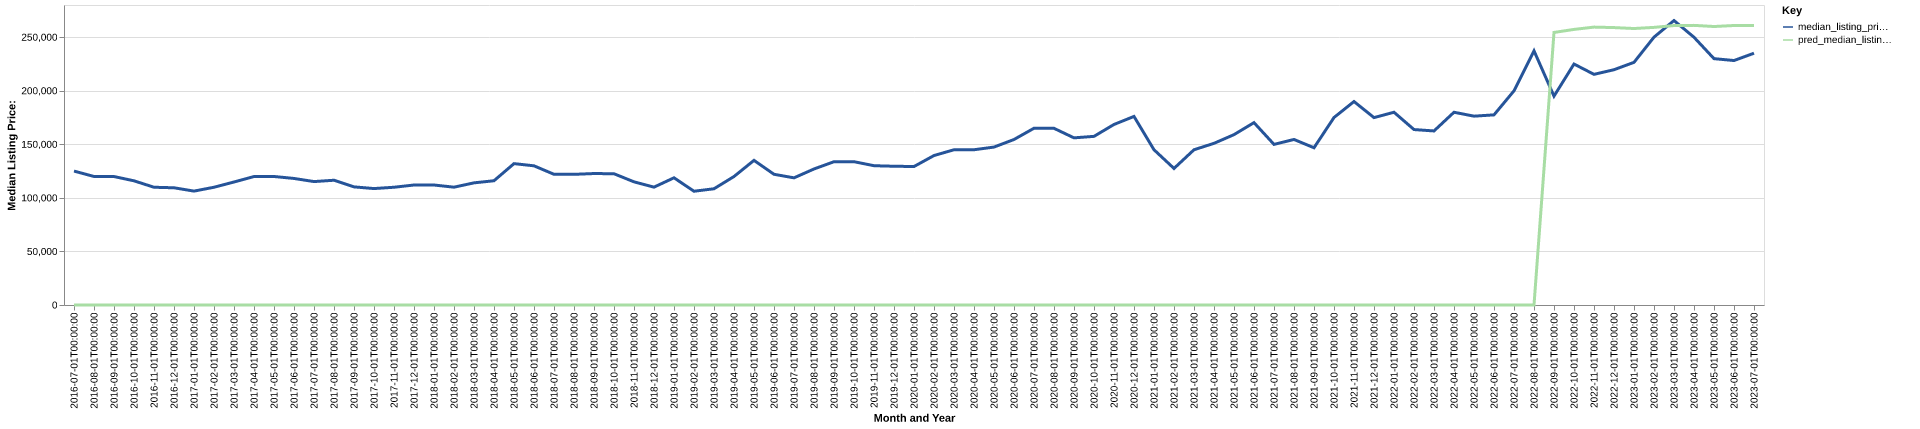

Data behind this chart, as committed beside it:
date, time_idx, median_listing_price, thirty_year_interest_rate_five, month, county_name, active_listing_count, median_days_on_market, pred_median_listing_price, month_year
2016-07-01, 0, 125000, 3.72, 7, bristol, va, 121.0, 80.0, 0, Jul-2016
2016-08-01, 1, 119950, 3.73, 8, bristol, va, 124.0, 81.0, 0, Aug-2016
2016-09-01, 2, 119900, 3.66, 9, bristol, va, 132.0, 80.0, 0, Sep-2016
2016-10-01, 3, 115900, 3.64, 10, bristol, va, 133.0, 79.0, 0, Oct-2016
2016-11-01, 4, 109900, 3.66, 11, bristol, va, 136.0, 79.0, 0, Nov-2016
2016-12-01, 5, 109400, 3.48, 12, bristol, va, 130.0, 88.0, 0, Dec-2016
2017-01-01, 6, 106300, 3.45, 1, bristol, va, 124.0, 102.0, 0, Jan-2017
2017-02-01, 7, 109900, 3.5, 2, bristol, va, 134.0, 106.0, 0, Feb-2017
2017-03-01, 8, 114800, 3.52, 3, bristol, va, 142.0, 97.0, 0, Mar-2017
2017-04-01, 9, 119900, 4.03, 4, bristol, va, 139.0, 70.0, 0, Apr-2017
2017-05-01, 10, 119943, 4.32, 5, bristol, va, 151.0, 67.0, 0, May-2017
2017-06-01, 11, 118115, 4.2, 6, bristol, va, 149.0, 71.0, 0, Jun-2017
2017-07-01, 12, 115200, 4.19, 7, bristol, va, 141.0, 80.0, 0, Jul-2017
2017-08-01, 13, 116440, 4.3, 8, bristol, va, 142.0, 91.0, 0, Aug-2017
2017-09-01, 14, 110250, 4.1, 9, bristol, va, 133.0, 107.0, 0, Sep-2017
2017-10-01, 15, 108675, 4.05, 10, bristol, va, 124.0, 89.0, 0, Oct-2017
2017-11-01, 16, 109900, 3.94, 11, bristol, va, 111.0, 92.0, 0, Nov-2017
2017-12-01, 17, 111993, 4.03, 12, bristol, va, 100.0, 106.0, 0, Dec-2017
2018-01-01, 18, 111993, 3.93, 1, bristol, va, 92.0, 107.0, 0, Jan-2018
2018-02-01, 19, 109964, 3.83, 2, bristol, va, 96.0, 101.0, 0, Feb-2018
2018-03-01, 20, 114000, 3.94, 3, bristol, va, 85.0, 81.0, 0, Mar-2018
2018-04-01, 21, 115975, 3.95, 4, bristol, va, 90.0, 66.0, 0, Apr-2018
2018-05-01, 22, 131950, 3.99, 5, bristol, va, 89.0, 58.0, 0, May-2018
2018-06-01, 23, 129900, 4.15, 6, bristol, va, 88.0, 65.0, 0, Jun-2018
2018-07-01, 24, 121988, 4.4, 7, bristol, va, 98.0, 63.0, 0, Jul-2018
2018-08-01, 25, 121950, 4.46, 8, bristol, va, 101.0, 66.0, 0, Aug-2018
2018-09-01, 26, 122700, 4.58, 9, bristol, va, 105.0, 74.0, 0, Sep-2018
2018-10-01, 27, 122500, 4.66, 10, bristol, va, 108.0, 81.0, 0, Oct-2018
2018-11-01, 28, 114950, 4.62, 11, bristol, va, 108.0, 80.0, 0, Nov-2018
2018-12-01, 29, 110000, 4.54, 12, bristol, va, 99.0, 90.0, 0, Dec-2018
2019-01-01, 30, 118725, 4.6, 1, bristol, va, 93.0, 102.0, 0, Jan-2019
2019-02-01, 31, 106171, 4.72, 2, bristol, va, 94.0, 107.0, 0, Feb-2019
2019-03-01, 32, 108490, 4.9, 3, bristol, va, 85.0, 83.0, 0, Mar-2019
2019-04-01, 33, 119921, 4.94, 4, bristol, va, 77.0, 59.0, 0, Apr-2019
2019-05-01, 34, 134997, 4.75, 5, bristol, va, 79.0, 54.0, 0, May-2019
2019-06-01, 35, 122000, 4.51, 6, bristol, va, 80.0, 73.0, 0, Jun-2019
2019-07-01, 36, 118675, 4.41, 7, bristol, va, 84.0, 73.0, 0, Jul-2019
2019-08-01, 37, 126964, 4.41, 8, bristol, va, 79.0, 70.0, 0, Aug-2019
2019-09-01, 38, 133734, 4.2, 9, bristol, va, 77.0, 60.0, 0, Sep-2019
2019-10-01, 39, 133748, 4.14, 10, bristol, va, 76.0, 53.0, 0, Oct-2019
2019-11-01, 40, 130000, 3.84, 11, bristol, va, 77.0, 66.0, 0, Nov-2019
2019-12-01, 41, 129500, 3.81, 12, bristol, va, 76.0, 80.0, 0, Dec-2019
2020-01-01, 42, 129250, 3.75, 1, bristol, va, 70.0, 101.0, 0, Jan-2020
2020-02-01, 43, 139500, 3.73, 2, bristol, va, 54.0, 129.0, 0, Feb-2020
2020-03-01, 44, 144893, 3.78, 3, bristol, va, 49.0, 132.0, 0, Mar-2020
2020-04-01, 45, 144900, 3.75, 4, bristol, va, 46.0, 96.0, 0, Apr-2020
2020-05-01, 46, 147400, 3.74, 5, bristol, va, 41.0, 64.0, 0, May-2020
2020-06-01, 47, 154467, 3.72, 6, bristol, va, 39.0, 64.0, 0, Jun-2020
2020-07-01, 48, 164975, 3.49, 7, bristol, va, 29.0, 52.0, 0, Jul-2020
2020-08-01, 49, 164900, 3.65, 8, bristol, va, 26.0, 53.0, 0, Aug-2020
2020-09-01, 50, 156000, 3.33, 9, bristol, va, 32.0, 33.0, 0, Sep-2020
2020-10-01, 51, 157400, 3.28, 10, bristol, va, 32.0, 31.0, 0, Oct-2020
2020-11-01, 52, 168500, 3.21, 11, bristol, va, 35.0, 34.0, 0, Nov-2020
2020-12-01, 53, 175996, 3.07, 12, bristol, va, 35.0, 50.0, 0, Dec-2020
2021-01-01, 54, 144900, 2.99, 1, bristol, va, 29.0, 56.0, 0, Jan-2021
2021-02-01, 55, 127443, 2.93, 2, bristol, va, 22.0, 62.0, 0, Feb-2021
2021-03-01, 56, 144900, 2.88, 3, bristol, va, 17.0, 50.0, 0, Mar-2021
2021-04-01, 57, 150888, 2.84, 4, bristol, va, 20.0, 14.0, 0, Apr-2021
2021-05-01, 58, 159000, 2.71, 5, bristol, va, 15.0, 29.0, 0, May-2021
2021-06-01, 59, 170200, 2.79, 6, bristol, va, 20.0, 18.0, 0, Jun-2021
... 25 more rows
